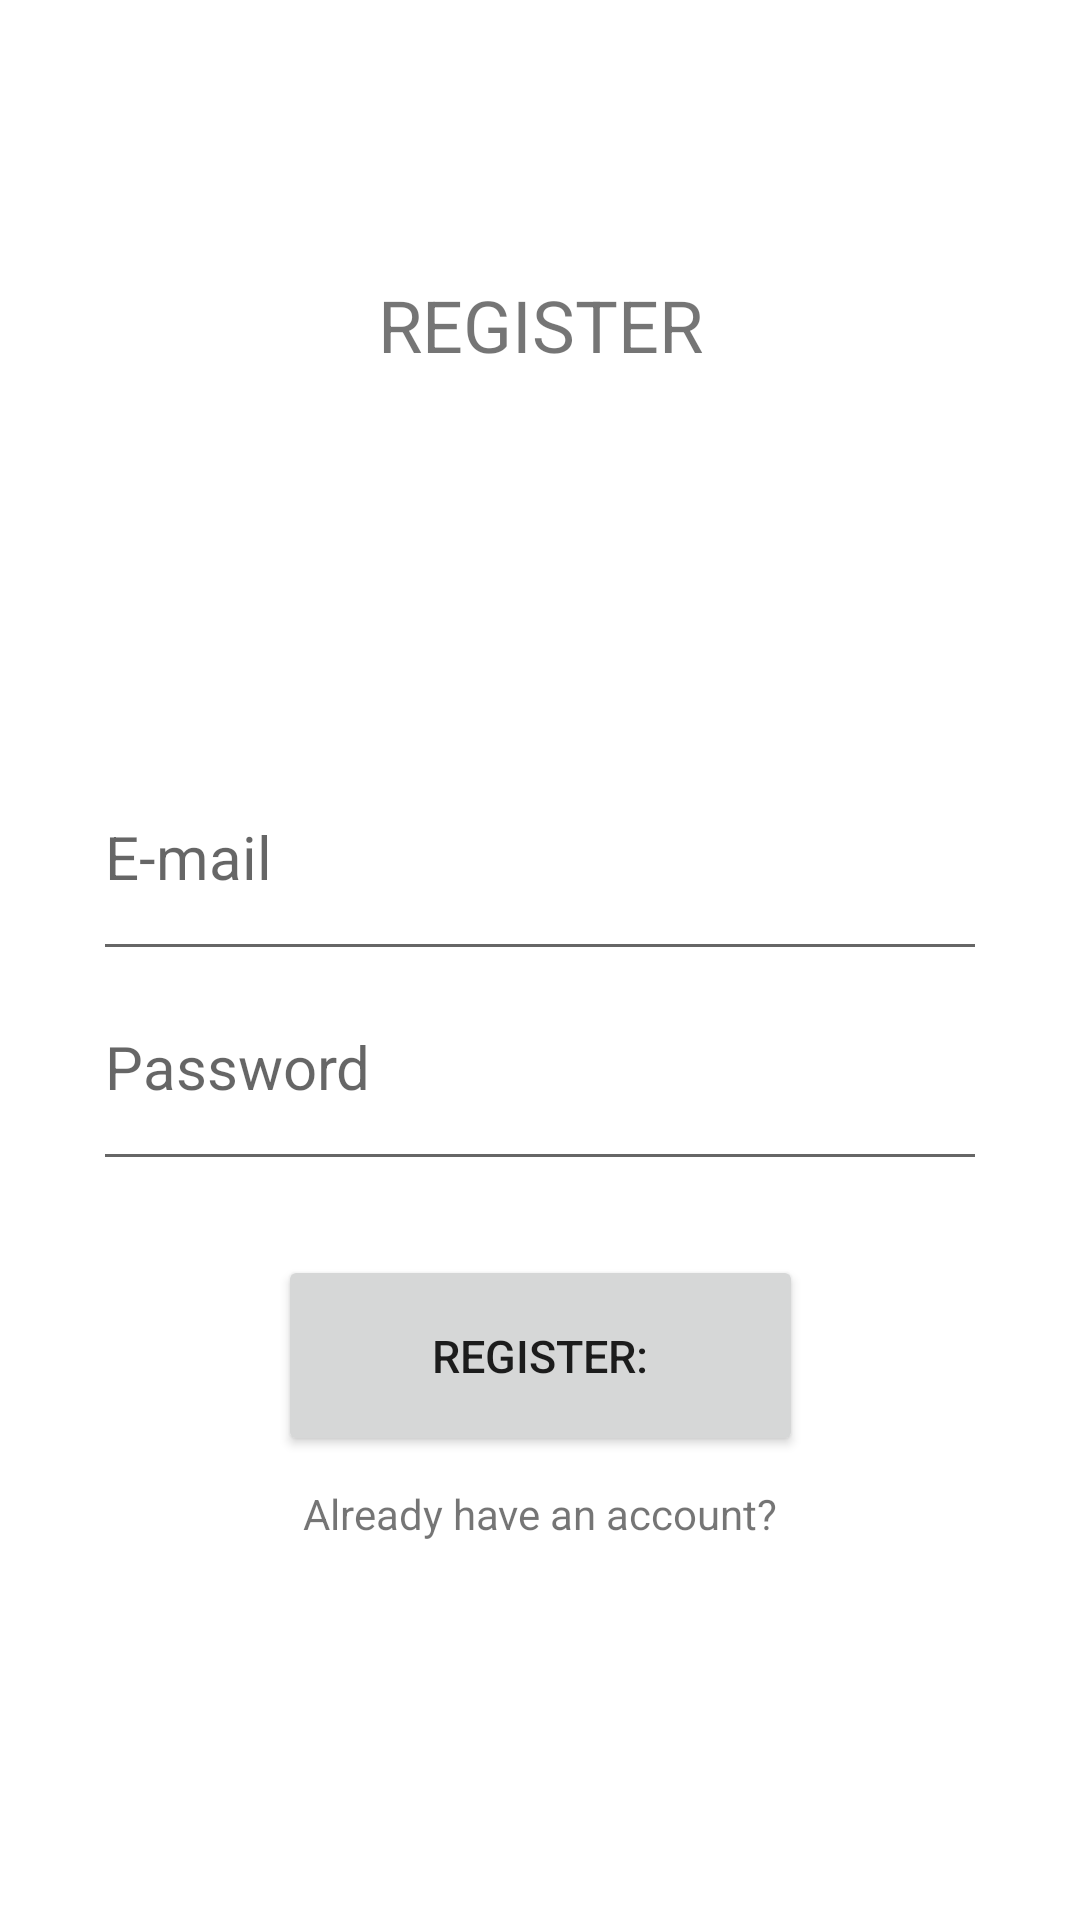

Layout XML and referenced resources for this Android screen:
<!-- AndroidManifest.xml: application theme Theme.CodeRunners -->
<!-- res/layout/activity_register.xml -->
<?xml version="1.0" encoding="utf-8"?>
<androidx.constraintlayout.widget.ConstraintLayout xmlns:android="http://schemas.android.com/apk/res/android"
    xmlns:app="http://schemas.android.com/apk/res-auto"
    xmlns:tools="http://schemas.android.com/tools"
    android:id="@+id/main"
    android:layout_width="match_parent"
    android:layout_height="match_parent"

    tools:context=".RegisterActivity">


    <TextView
        android:id="@+id/AlreadyHaveAccontText"
        android:layout_width="wrap_content"
        android:layout_height="wrap_content"
        android:onClick="LoginActivity"
        android:text="Already have an account?"
        app:layout_constraintBottom_toBottomOf="parent"
        app:layout_constraintEnd_toEndOf="parent"
        app:layout_constraintStart_toStartOf="parent"
        app:layout_constraintTop_toTopOf="parent"
        app:layout_constraintVertical_bias="0.797" />

    <EditText
        android:id="@+id/email_input"
        android:layout_width="298dp"
        android:layout_height="79dp"
        android:hint="E-mail"
        android:inputType="text"
        android:textColorLink="#000000"
        android:textSize="20sp"
        app:layout_constraintBottom_toBottomOf="parent"
        app:layout_constraintEnd_toEndOf="parent"
        app:layout_constraintStart_toStartOf="parent"
        app:layout_constraintTop_toTopOf="parent"
        app:layout_constraintVertical_bias="0.436" />

    <EditText
        android:id="@+id/password_input"
        android:layout_width="298dp"
        android:layout_height="79dp"
        android:hint="Password"
        android:inputType="textPassword"
        android:textSize="20sp"
        app:layout_constraintBottom_toBottomOf="parent"
        app:layout_constraintEnd_toEndOf="parent"
        app:layout_constraintHorizontal_bias="0.5"
        app:layout_constraintStart_toStartOf="parent"
        app:layout_constraintTop_toTopOf="parent"
        app:layout_constraintVertical_bias="0.561" />

    <Button
        android:id="@+id/sendtologin_button"
        android:layout_width="175dp"
        android:layout_height="67dp"
        android:onClick="RegisterAccount"
        android:padding="18dp"
        android:text="register:"
        android:textSize="15dp"
        app:layout_constraintBottom_toBottomOf="parent"
        app:layout_constraintEnd_toEndOf="parent"
        app:layout_constraintHorizontal_bias="0.5"
        app:layout_constraintStart_toStartOf="parent"
        app:layout_constraintTop_toTopOf="parent"
        app:layout_constraintVertical_bias="0.73" />

    <TextView
        android:id="@+id/textRegister"
        android:layout_width="221dp"
        android:layout_height="40dp"
        android:gravity="center"
        android:text="REGISTER"
        android:textAlignment="center"
        android:textSize="24sp"
        app:layout_constraintBottom_toBottomOf="parent"
        app:layout_constraintEnd_toEndOf="parent"
        app:layout_constraintStart_toStartOf="parent"
        app:layout_constraintTop_toTopOf="parent"
        app:layout_constraintVertical_bias="0.147" />


</androidx.constraintlayout.widget.ConstraintLayout>
<!-- resources referenced by this layout -->
<resources>
  <style name="Theme.CodeRunners" parent="Theme.MaterialComponents.DayNight.DarkActionBar">
          
          <item name="colorPrimary">@color/purple_500</item>
          <item name="colorPrimaryVariant">@color/purple_700</item>
          <item name="colorOnPrimary">@color/white</item>
          
          <item name="colorSecondary">@color/teal_200</item>
          <item name="colorSecondaryVariant">@color/teal_700</item>
          <item name="colorOnSecondary">@color/black</item>
          
          <item name="android:statusBarColor" tools:targetApi="l">?attr/colorPrimaryVariant</item>
          
      </style>
  <!-- not gathered from this repository: default colours our renderer supplied (Android Studio template values) -->
  <color name="purple_500">#FF6200EE</color>
  <color name="purple_700">#FF3700B3</color>
  <color name="teal_200">#FF03DAC5</color>
  <color name="teal_700">#FF018786</color>
  <color name="black">#FF000000</color>
  <color name="white">#FFFFFFFF</color>
</resources>
